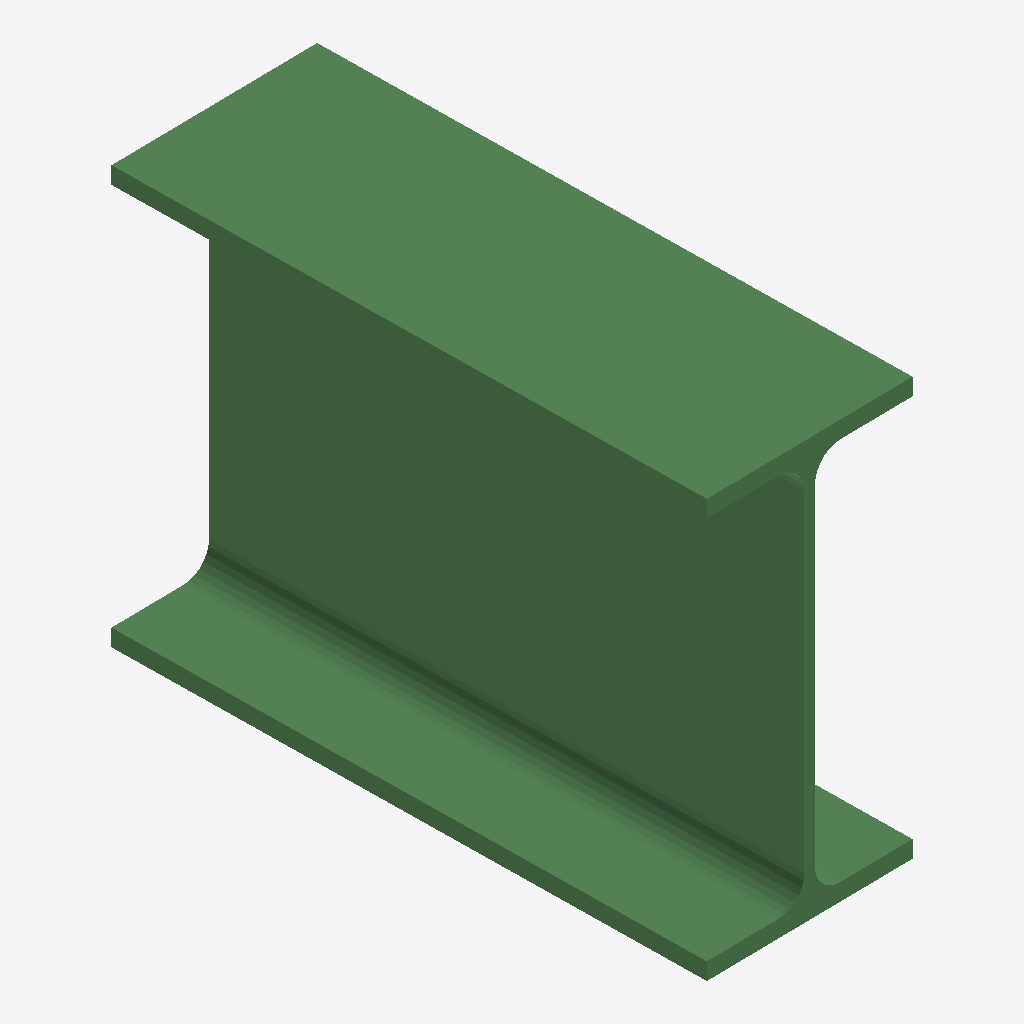
Isometric view of an IFC building model (IFC-SPF (STEP), schema IFC2X3, length unit millimetre), seen from the south-west, elements coloured by IFC class: 1 beam (green).
Extent 0.125 m × 0.339 m × 0.240 m (x, y, z). Storeys (1): Undefined at 0.00 m. Elements (1): 1 IfcBeam.

HEADER;
FILE_DESCRIPTION(('ViewDefinition[AISC_Steel_Detailing]','Option [BaseQuantities:Off]','Option [GridExport:On]','Option [Assemblies:Off]','Option [Bolts:On]','Option [Rebars:On]','Option [PourObjects:Off]','Option [Welds:On]','Option [SurfaceTreatments:On]','Option [LocationBy:0]','Option [ViewColors:Off]','Option [SectionedSpine:Off]','[2 more]'),'2;1');
FILE_NAME('b_763_Qty_1.ifc','2026-05-16T11:53:03',('GIOVANNIPC\\gcorrea'),('Structural Designer'),'IFC Database version: Work','Tekla Structures 2020 Service Pack 5, IFC Export','');
FILE_SCHEMA(('IFC2X3'));
ENDSEC;
DATA;
#37=IFCPROJECT('2G7ZFDNE16yBDU14FA92Me',#5,'Proyecto',$,$,$,$,(#11),#36);
#39=IFCSITE('2xvEzEinjBTea80yOTcujY',#5,'Obra',$,$,#38,$,$,.ELEMENT.,$,$,$,$,$);
#41=IFCBUILDING('2FL2oDKcv9_BGsfEgx7T43',#5,'Undefined',$,$,#40,$,$,.ELEMENT.,$,$,$);
#43=IFCBUILDINGSTOREY('29hdEUCErFze9E_VIAceOd',#5,'Undefined',$,$,#42,$,$,.ELEMENT.,0.0);
#60=IFCBEAM('1ki_ZkC7v4v89Z29_6yxRC',#44,'BEAM','IPE240','IPE240',#48,#59,'ID6eb3e8ee-307e-44e4-8263-089f86f3b6cc');
ENDSEC;
